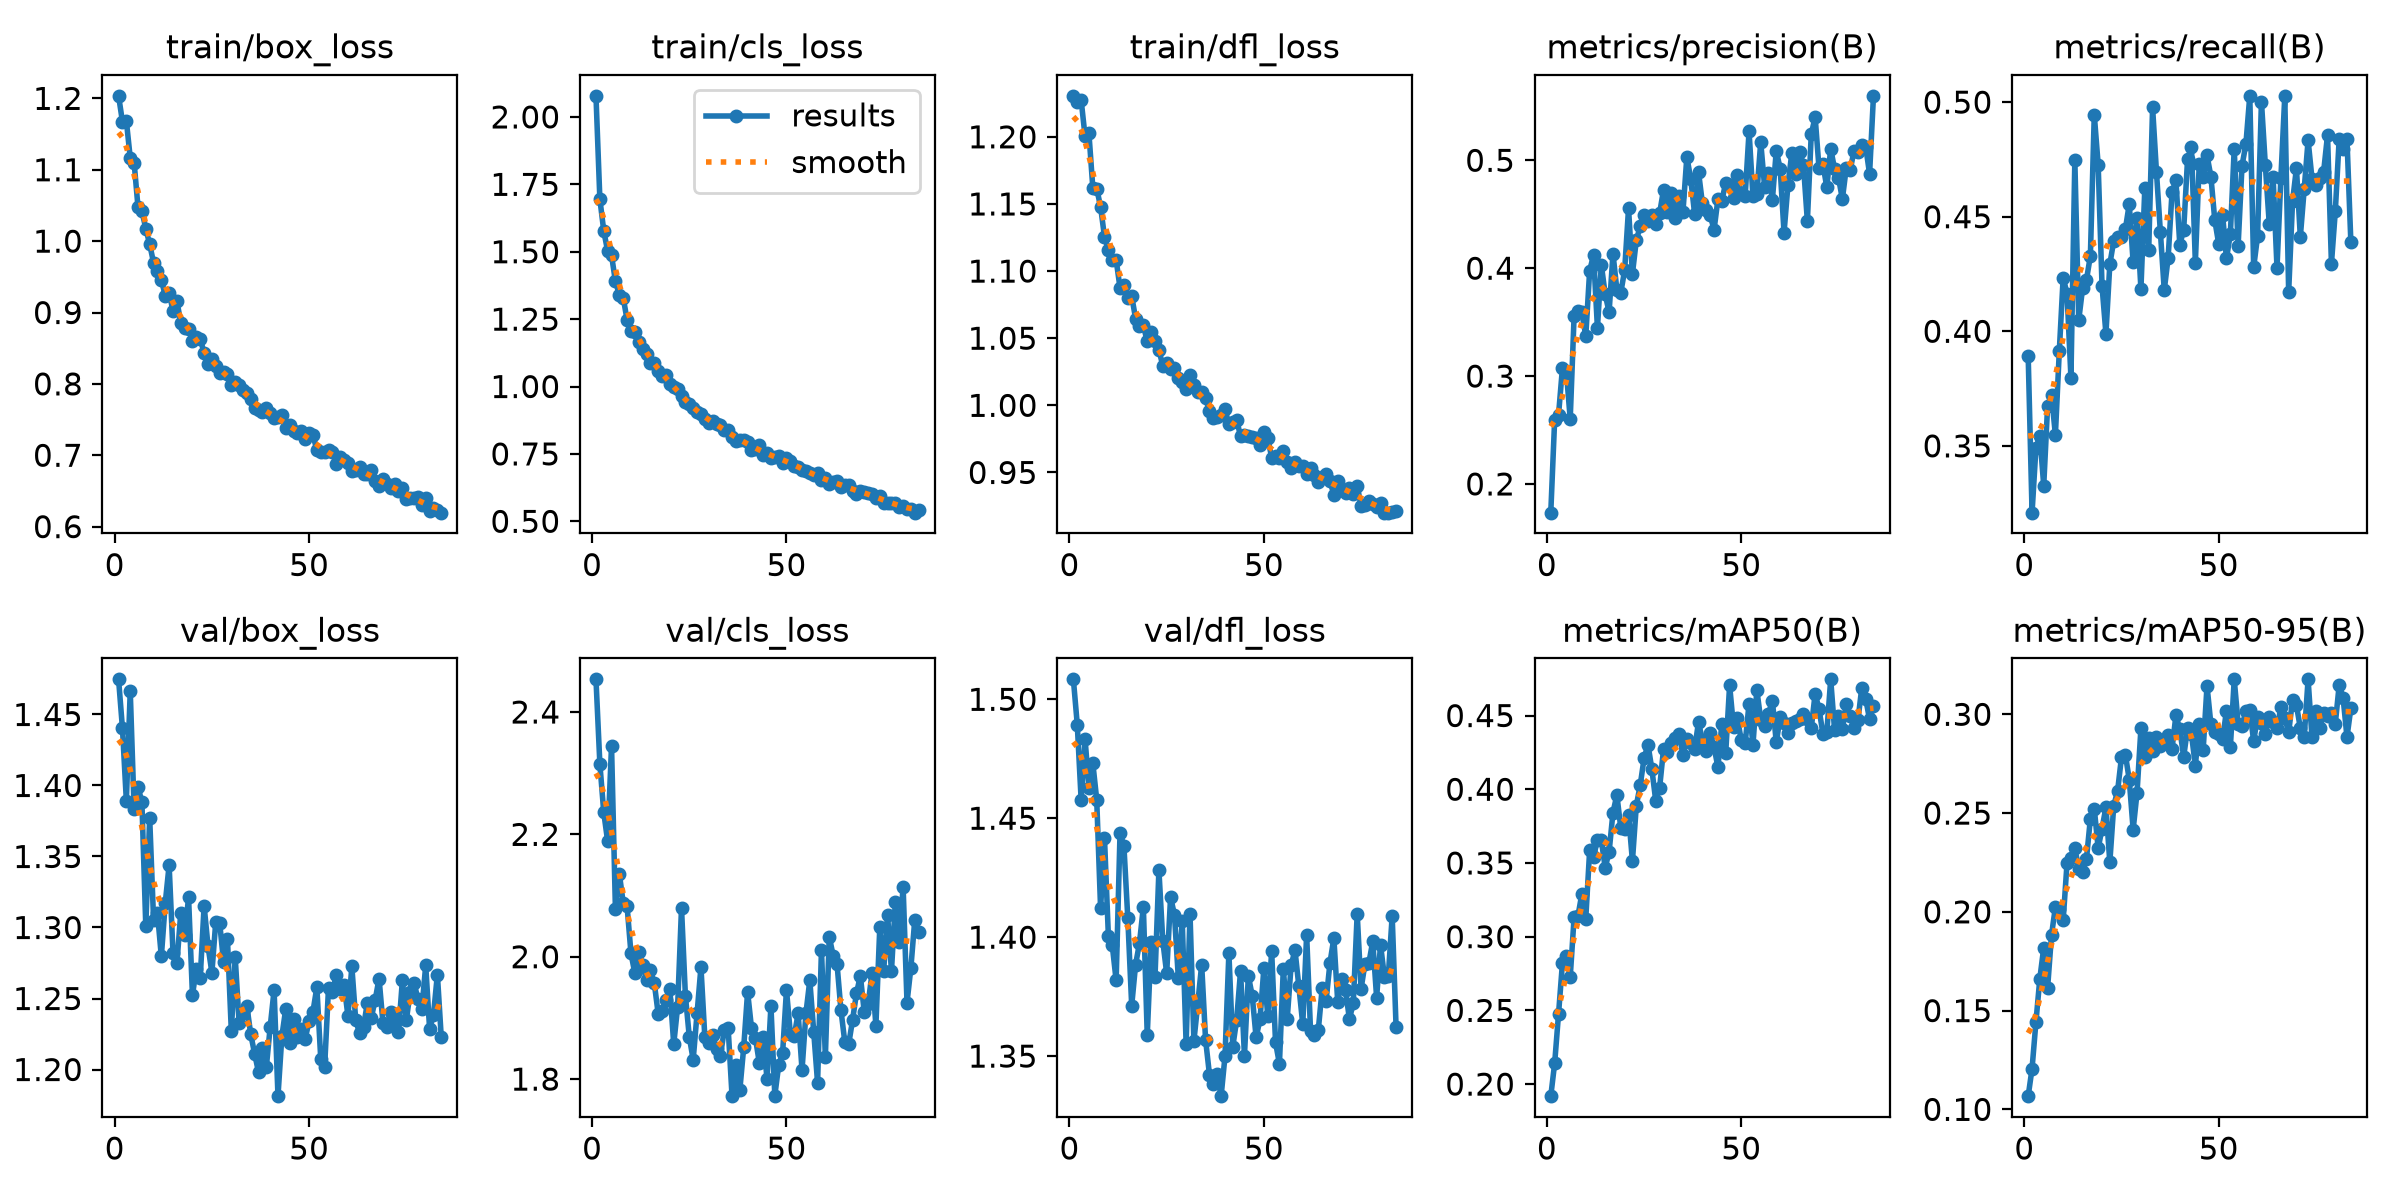

The file beside this chart, header and first rows:
epoch, time, train/box_loss, train/cls_loss, train/dfl_loss, metrics/precision(B), metrics/recall(B), metrics/mAP50(B), metrics/mAP50-95(B), val/box_loss, val/cls_loss, val/dfl_loss, lr/pg0, lr/pg1, lr/pg2
1, 101.5, 1.204, 2.078, 1.231, 0.1734, 0.3894, 0.1918, 0.1067, 1.475, 2.453, 1.508, 0.0005544, 0.0005544, 0.0005544
2, 153.5, 1.167, 1.695, 1.226, 0.2597, 0.3209, 0.2141, 0.1207, 1.44, 2.315, 1.489, 0.00111, 0.00111, 0.00111
3, 202.2, 1.168, 1.577, 1.227, 0.2642, 0.3492, 0.2477, 0.1443, 1.389, 2.236, 1.458, 0.001665, 0.001665, 0.001665
4, 249.4, 1.117, 1.502, 1.201, 0.3075, 0.3543, 0.2821, 0.1662, 1.466, 2.189, 1.483, 0.001665, 0.001665, 0.001665
5, 298.5, 1.11, 1.487, 1.202, 0.3046, 0.3326, 0.2869, 0.1818, 1.383, 2.345, 1.463, 0.001664, 0.001664, 0.001664
6, 347.3, 1.047, 1.39, 1.162, 0.2603, 0.3676, 0.2726, 0.1616, 1.399, 2.078, 1.473, 0.001662, 0.001662, 0.001662
7, 396.4, 1.042, 1.341, 1.161, 0.3557, 0.3721, 0.3131, 0.1882, 1.388, 2.136, 1.458, 0.00166, 0.00166, 0.00166
8, 443.9, 1.018, 1.33, 1.148, 0.3608, 0.3548, 0.3141, 0.2024, 1.301, 2.088, 1.412, 0.001658, 0.001658, 0.001658
9, 491.5, 0.9957, 1.247, 1.126, 0.3589, 0.3912, 0.3291, 0.2014, 1.377, 2.083, 1.442, 0.001655, 0.001655, 0.001655
10, 540.9, 0.9697, 1.208, 1.116, 0.3371, 0.4234, 0.3123, 0.1958, 1.305, 2.006, 1.401, 0.001652, 0.001652, 0.001652
11, 588.2, 0.9584, 1.201, 1.108, 0.3977, 0.4164, 0.3586, 0.2248, 1.31, 1.973, 1.397, 0.001649, 0.001649, 0.001649
12, 636.5, 0.946, 1.164, 1.108, 0.4121, 0.3798, 0.354, 0.2271, 1.28, 2.008, 1.382, 0.001645, 0.001645, 0.001645
13, 685.3, 0.9234, 1.138, 1.087, 0.3447, 0.4746, 0.3656, 0.2324, 1.317, 1.987, 1.444, 0.001641, 0.001641, 0.001641
14, 734.6, 0.9274, 1.119, 1.09, 0.4032, 0.4048, 0.3654, 0.2218, 1.344, 1.961, 1.438, 0.001637, 0.001637, 0.001637
15, 782.2, 0.9022, 1.088, 1.08, 0.3757, 0.4188, 0.3469, 0.2202, 1.282, 1.978, 1.408, 0.001632, 0.001632, 0.001632
16, 830.1, 0.9161, 1.086, 1.081, 0.3592, 0.4225, 0.3574, 0.2269, 1.275, 1.957, 1.371, 0.001627, 0.001627, 0.001627
17, 877.4, 0.8858, 1.059, 1.065, 0.4135, 0.4329, 0.3842, 0.2472, 1.31, 1.907, 1.388, 0.001621, 0.001621, 0.001621
18, 926, 0.8778, 1.04, 1.059, 0.3799, 0.4945, 0.3961, 0.2523, 1.294, 1.911, 1.397, 0.001615, 0.001615, 0.001615
19, 974.1, 0.8772, 1.042, 1.06, 0.3771, 0.4727, 0.3739, 0.2322, 1.321, 1.929, 1.413, 0.001609, 0.001609, 0.001609
20, 1022, 0.8599, 1.009, 1.048, 0.398, 0.4196, 0.3732, 0.2421, 1.252, 1.948, 1.359, 0.001603, 0.001603, 0.001603
21, 1070, 0.8656, 0.9982, 1.055, 0.4553, 0.3989, 0.3827, 0.253, 1.271, 1.857, 1.398, 0.001596, 0.001596, 0.001596
22, 1119, 0.8629, 0.9897, 1.048, 0.3948, 0.4292, 0.3513, 0.2251, 1.265, 1.918, 1.383, 0.001588, 0.001588, 0.001588
23, 1167, 0.8434, 0.9643, 1.041, 0.4258, 0.4394, 0.3889, 0.2535, 1.315, 2.08, 1.428, 0.001581, 0.001581, 0.001581
24, 1215, 0.8284, 0.944, 1.029, 0.4388, 0.4413, 0.4027, 0.2612, 1.287, 1.937, 1.398, 0.001573, 0.001573, 0.001573
25, 1263, 0.835, 0.9358, 1.032, 0.4493, 0.441, 0.421, 0.2783, 1.268, 1.869, 1.385, 0.001565, 0.001565, 0.001565
26, 1311, 0.8247, 0.9189, 1.027, 0.4441, 0.4445, 0.4303, 0.2796, 1.304, 1.832, 1.417, 0.001556, 0.001556, 0.001556
27, 1359, 0.8156, 0.9038, 1.028, 0.4489, 0.4556, 0.4136, 0.2668, 1.303, 1.907, 1.409, 0.001548, 0.001548, 0.001548
28, 1406, 0.8169, 0.8974, 1.021, 0.4405, 0.43, 0.3921, 0.2416, 1.276, 1.983, 1.383, 0.001539, 0.001539, 0.001539
29, 1453, 0.8135, 0.8779, 1.017, 0.451, 0.4494, 0.4011, 0.2603, 1.292, 1.869, 1.407, 0.001529, 0.001529, 0.001529
30, 1500, 0.7984, 0.8644, 1.012, 0.4726, 0.4184, 0.4272, 0.2928, 1.227, 1.86, 1.355, 0.001519, 0.001519, 0.001519
31, 1548, 0.8031, 0.8737, 1.023, 0.452, 0.4624, 0.4251, 0.2782, 1.279, 1.872, 1.41, 0.001509, 0.001509, 0.001509
32, 1595, 0.7987, 0.8598, 1.015, 0.4695, 0.4354, 0.4316, 0.288, 1.233, 1.85, 1.356, 0.001499, 0.001499, 0.001499
33, 1642, 0.7912, 0.8564, 1.01, 0.4467, 0.4977, 0.4346, 0.2812, 1.24, 1.838, 1.372, 0.001489, 0.001489, 0.001489
34, 1689, 0.7874, 0.8378, 1.01, 0.4669, 0.4694, 0.4378, 0.2886, 1.245, 1.88, 1.388, 0.001478, 0.001478, 0.001478
35, 1736, 0.779, 0.8391, 1.005, 0.4523, 0.4434, 0.423, 0.2837, 1.225, 1.883, 1.357, 0.001466, 0.001466, 0.001466
36, 1783, 0.7657, 0.8127, 0.9955, 0.5032, 0.418, 0.4341, 0.286, 1.211, 1.772, 1.342, 0.001455, 0.001455, 0.001455
37, 1830, 0.7631, 0.7981, 0.9908, 0.4826, 0.432, 0.4312, 0.2894, 1.198, 1.822, 1.338, 0.001443, 0.001443, 0.001443
38, 1877, 0.7604, 0.8014, 0.9916, 0.4503, 0.4607, 0.4273, 0.2826, 1.215, 1.782, 1.342, 0.001431, 0.001431, 0.001431
39, 1924, 0.7656, 0.8005, 0.9929, 0.4892, 0.4659, 0.4456, 0.2994, 1.202, 1.852, 1.333, 0.001419, 0.001419, 0.001419
40, 1971, 0.7587, 0.7946, 0.9971, 0.4602, 0.4377, 0.4331, 0.2924, 1.23, 1.943, 1.35, 0.001407, 0.001407, 0.001407
41, 2019, 0.7518, 0.766, 0.9858, 0.4538, 0.4443, 0.4261, 0.2785, 1.256, 1.884, 1.393, 0.001394, 0.001394, 0.001394
42, 2066, 0.7537, 0.7669, 0.9877, 0.449, 0.4752, 0.438, 0.2931, 1.181, 1.868, 1.354, 0.001381, 0.001381, 0.001381
43, 2113, 0.7557, 0.7816, 0.9892, 0.4356, 0.4804, 0.4286, 0.29, 1.223, 1.827, 1.365, 0.001368, 0.001368, 0.001368
44, 2160, 0.7389, 0.7446, 0.9769, 0.4641, 0.43, 0.4149, 0.274, 1.243, 1.869, 1.386, 0.001354, 0.001354, 0.001354
45, 2206, 0.7422, 0.7545, 0.978, 0.4624, 0.4732, 0.4445, 0.2952, 1.219, 1.8, 1.35, 0.001341, 0.001341, 0.001341
46, 2257, 0.7344, 0.7346, 0.9773, 0.4793, 0.4672, 0.4249, 0.2817, 1.236, 1.92, 1.384, 0.001327, 0.001327, 0.001327
47, 2325, 0.731, 0.7369, 0.9761, 0.4775, 0.4768, 0.4706, 0.3144, 1.223, 1.773, 1.375, 0.001313, 0.001313, 0.001313
48, 2398, 0.7338, 0.7435, 0.9754, 0.4648, 0.4675, 0.4423, 0.2949, 1.229, 1.823, 1.358, 0.001298, 0.001298, 0.001298
49, 2474, 0.7221, 0.7167, 0.9704, 0.4868, 0.4484, 0.4481, 0.2911, 1.222, 1.843, 1.365, 0.001284, 0.001284, 0.001284
50, 2533, 0.7318, 0.7346, 0.9804, 0.4698, 0.4382, 0.4332, 0.2898, 1.234, 1.946, 1.387, 0.001269, 0.001269, 0.001269
51, 2591, 0.7278, 0.7244, 0.9757, 0.467, 0.4509, 0.4312, 0.2873, 1.241, 1.874, 1.367, 0.001254, 0.001254, 0.001254
52, 2640, 0.7076, 0.7061, 0.9611, 0.5268, 0.4318, 0.4582, 0.3019, 1.258, 1.871, 1.394, 0.001239, 0.001239, 0.001239
53, 2687, 0.7042, 0.7008, 0.9625, 0.4666, 0.4423, 0.4299, 0.2832, 1.208, 1.907, 1.356, 0.001224, 0.001224, 0.001224
54, 2735, 0.7049, 0.6903, 0.9604, 0.469, 0.4797, 0.4673, 0.3177, 1.202, 1.815, 1.347, 0.001209, 0.001209, 0.001209
55, 2790, 0.7069, 0.6861, 0.9663, 0.5169, 0.4373, 0.4473, 0.2953, 1.258, 1.907, 1.387, 0.001193, 0.001193, 0.001193
56, 2841, 0.7047, 0.6807, 0.9579, 0.4756, 0.4722, 0.4429, 0.2941, 1.255, 1.961, 1.366, 0.001177, 0.001177, 0.001177
57, 2889, 0.6876, 0.6701, 0.9537, 0.4883, 0.4817, 0.4512, 0.3017, 1.266, 1.878, 1.388, 0.001162, 0.001162, 0.001162
58, 2940, 0.6981, 0.6783, 0.9576, 0.4633, 0.5027, 0.4602, 0.3021, 1.256, 1.794, 1.395, 0.001146, 0.001146, 0.001146
59, 2988, 0.6936, 0.6514, 0.9546, 0.5087, 0.4279, 0.4318, 0.2864, 1.26, 2.012, 1.379, 0.001129, 0.001129, 0.001129
60, 3036, 0.6896, 0.662, 0.9546, 0.4923, 0.4415, 0.4487, 0.2989, 1.238, 1.836, 1.363, 0.001113, 0.001113, 0.001113
... 24 more rows
